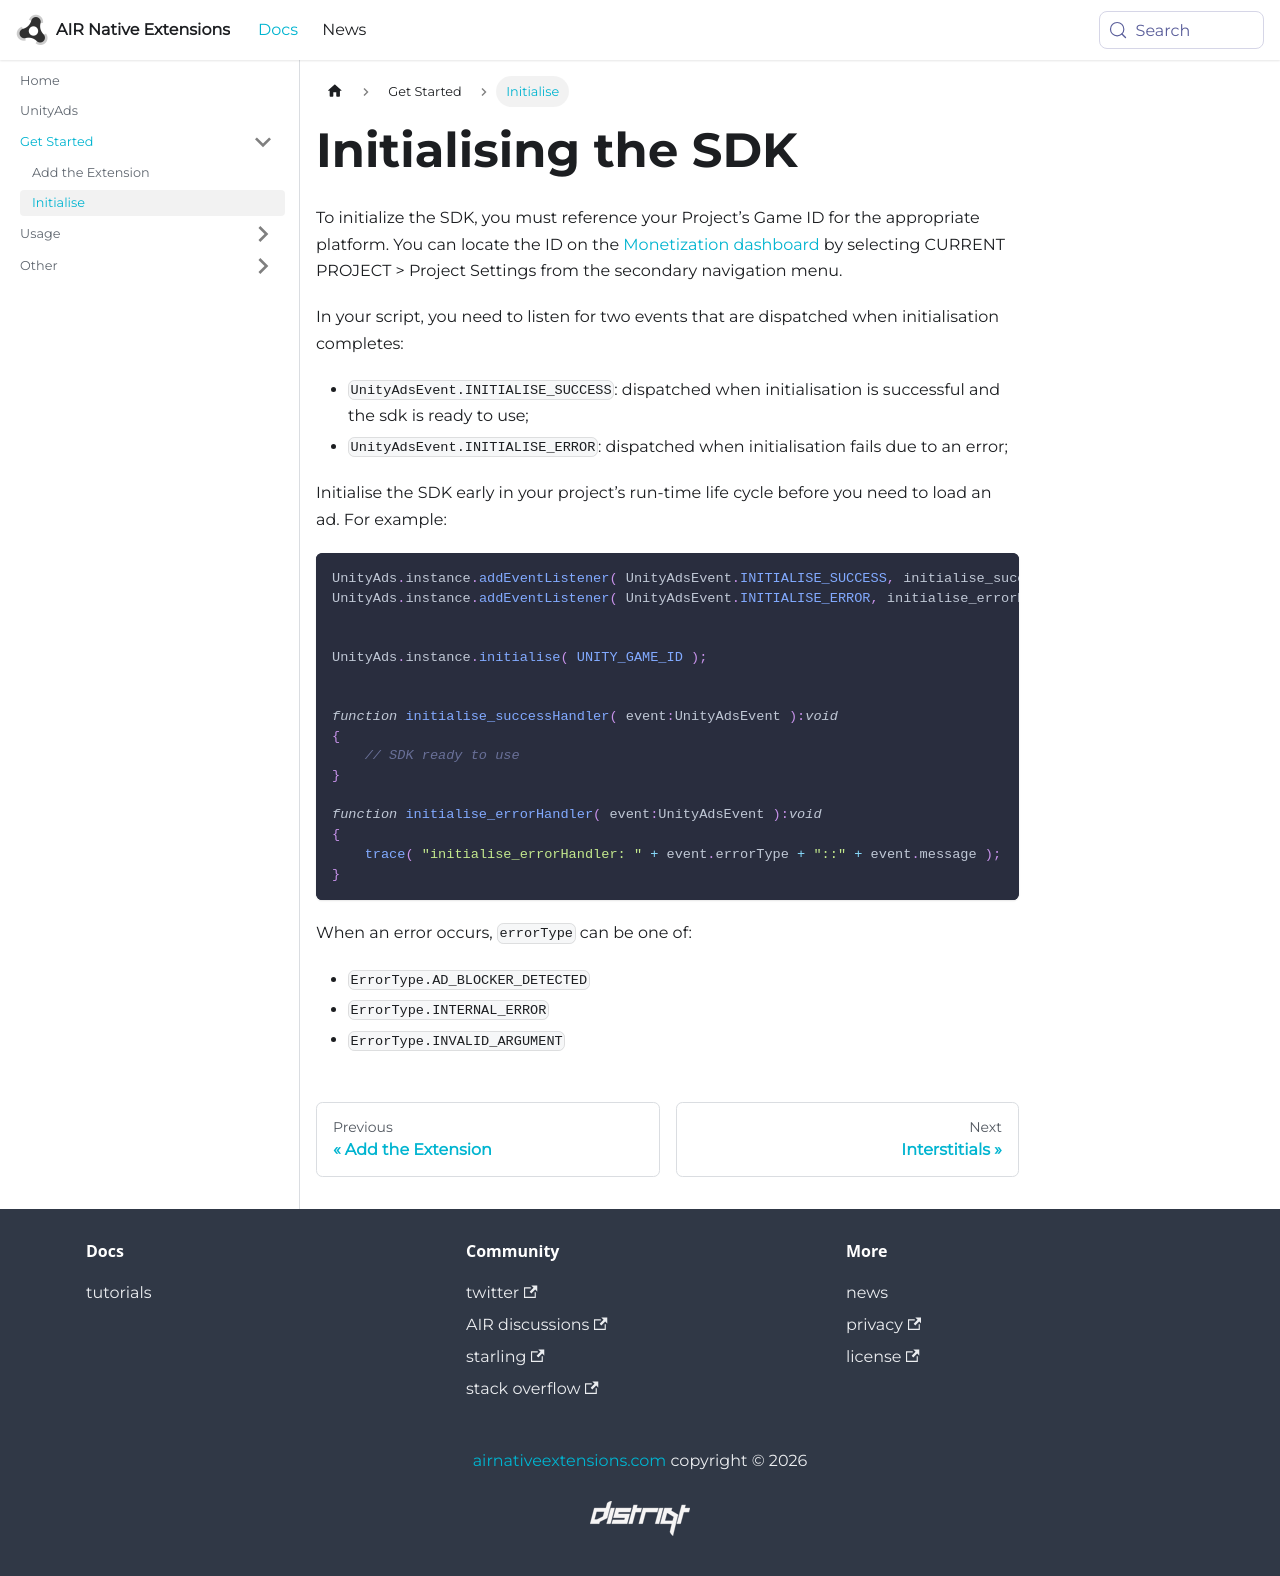

repository: airnativeextensions/nativeextensions-documentation · page: docs/unityads/initialise/index.html · generator: docusaurus

---
title: Initialising the SDK
sidebar_label: Initialise
---


To initialize the SDK, you must reference your Project’s Game ID for the appropriate platform. You can locate the ID on the [Monetization dashboard](https://dashboard.unity3d.com/monetization) by selecting CURRENT PROJECT > Project Settings from the secondary navigation menu.

In your script, you need to listen for two events that are dispatched when initialisation completes:

- `UnityAdsEvent.INITIALISE_SUCCESS`: dispatched when initialisation is successful and the sdk is ready to use;
- `UnityAdsEvent.INITIALISE_ERROR`: dispatched when initialisation fails due to an error;

Initialise the SDK early in your project’s run-time life cycle before you need to load an ad. For example:


```actionscript
UnityAds.instance.addEventListener( UnityAdsEvent.INITIALISE_SUCCESS, initialise_successHandler );
UnityAds.instance.addEventListener( UnityAdsEvent.INITIALISE_ERROR, initialise_errorHandler );


UnityAds.instance.initialise( UNITY_GAME_ID );


function initialise_successHandler( event:UnityAdsEvent ):void
{
    // SDK ready to use
}

function initialise_errorHandler( event:UnityAdsEvent ):void
{
    trace( "initialise_errorHandler: " + event.errorType + "::" + event.message );
}
```



When an error occurs, `errorType` can be one of:

- `ErrorType.AD_BLOCKER_DETECTED`
- `ErrorType.INTERNAL_ERROR`
- `ErrorType.INVALID_ARGUMENT`
